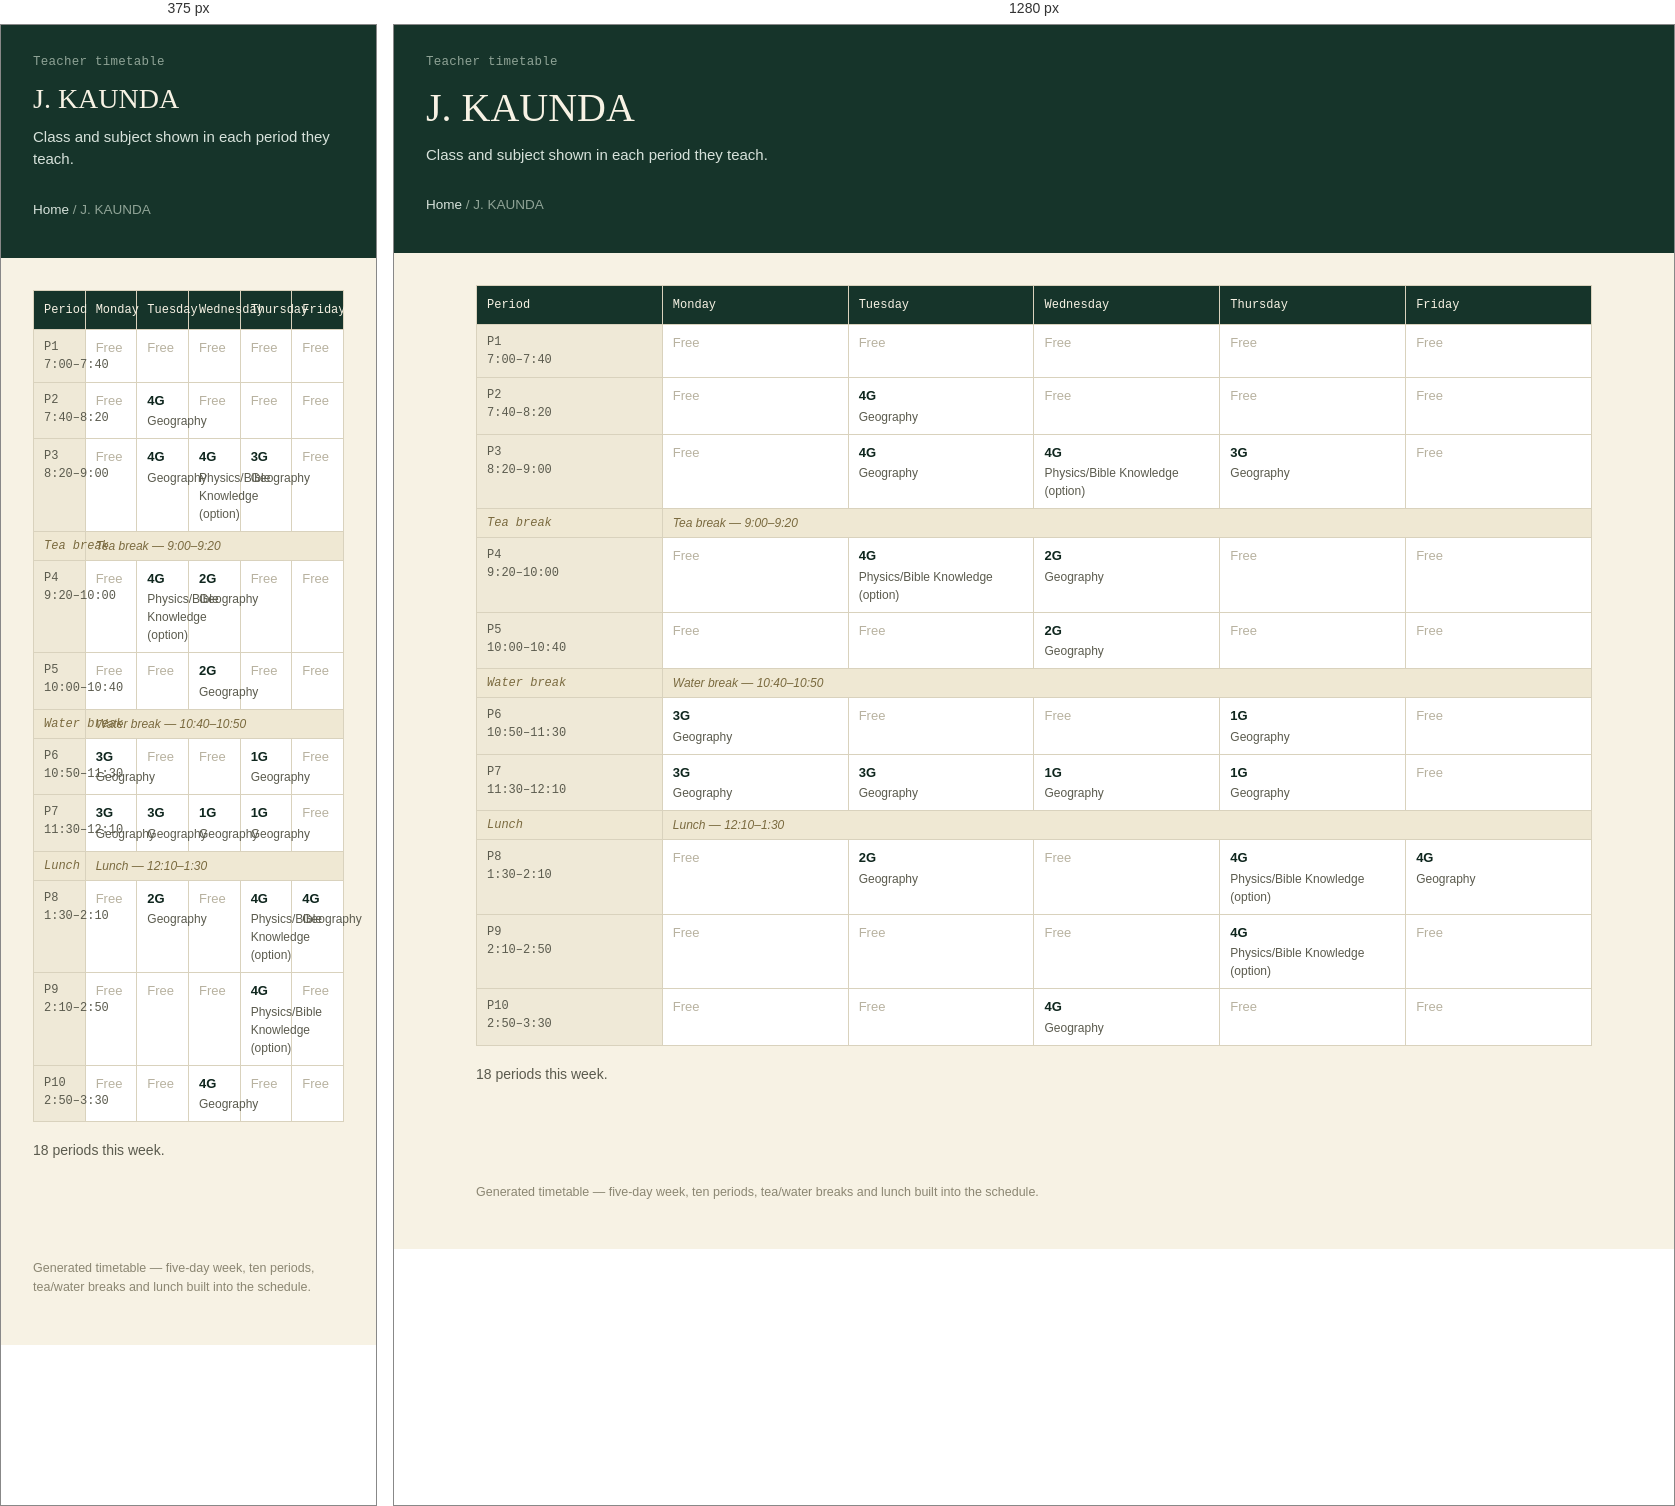
Rendered at 375 px and 1280 px, left to right.

<!-- file: j-kaunda.html -->
<!doctype html>
<html lang="en">
<head>
<meta charset="utf-8">
<meta name="viewport" content="width=device-width, initial-scale=1">
<title>J. KAUNDA</title>
<link rel="stylesheet" href="../style.css">
</head>
<body>
<header class="site-header">
  <p class="eyebrow">Teacher timetable</p>
  <h1>J. KAUNDA</h1>
  <p class="sub">Class and subject shown in each period they teach.</p>
  <p class="crumb"><a href="../index.html">Home</a> / J. KAUNDA</p>
</header>
<main>

<table class="grid" aria-label="J. KAUNDA timetable">
<thead><tr><th scope="col">Period</th><th scope="col">Monday</th><th scope="col">Tuesday</th><th scope="col">Wednesday</th><th scope="col">Thursday</th><th scope="col">Friday</th></tr></thead>
<tbody><tr><th scope="row">P1<br>7:00–7:40</th><td class="empty">Free</td><td class="empty">Free</td><td class="empty">Free</td><td class="empty">Free</td><td class="empty">Free</td></tr><tr><th scope="row">P2<br>7:40–8:20</th><td class="empty">Free</td><td><span class="subj">4G</span><span class="who">Geography</span></td><td class="empty">Free</td><td class="empty">Free</td><td class="empty">Free</td></tr><tr><th scope="row">P3<br>8:20–9:00</th><td class="empty">Free</td><td><span class="subj">4G</span><span class="who">Geography</span></td><td><span class="subj">4G</span><span class="who">Physics/Bible Knowledge (option)</span></td><td><span class="subj">3G</span><span class="who">Geography</span></td><td class="empty">Free</td></tr><tr class="break-row"><th scope="row">Tea break</th><td colspan="5">Tea break &mdash; 9:00–9:20</td></tr><tr><th scope="row">P4<br>9:20–10:00</th><td class="empty">Free</td><td><span class="subj">4G</span><span class="who">Physics/Bible Knowledge (option)</span></td><td><span class="subj">2G</span><span class="who">Geography</span></td><td class="empty">Free</td><td class="empty">Free</td></tr><tr><th scope="row">P5<br>10:00–10:40</th><td class="empty">Free</td><td class="empty">Free</td><td><span class="subj">2G</span><span class="who">Geography</span></td><td class="empty">Free</td><td class="empty">Free</td></tr><tr class="break-row"><th scope="row">Water break</th><td colspan="5">Water break &mdash; 10:40–10:50</td></tr><tr><th scope="row">P6<br>10:50–11:30</th><td><span class="subj">3G</span><span class="who">Geography</span></td><td class="empty">Free</td><td class="empty">Free</td><td><span class="subj">1G</span><span class="who">Geography</span></td><td class="empty">Free</td></tr><tr><th scope="row">P7<br>11:30–12:10</th><td><span class="subj">3G</span><span class="who">Geography</span></td><td><span class="subj">3G</span><span class="who">Geography</span></td><td><span class="subj">1G</span><span class="who">Geography</span></td><td><span class="subj">1G</span><span class="who">Geography</span></td><td class="empty">Free</td></tr><tr class="break-row"><th scope="row">Lunch</th><td colspan="5">Lunch &mdash; 12:10–1:30</td></tr><tr><th scope="row">P8<br>1:30–2:10</th><td class="empty">Free</td><td><span class="subj">2G</span><span class="who">Geography</span></td><td class="empty">Free</td><td><span class="subj">4G</span><span class="who">Physics/Bible Knowledge (option)</span></td><td><span class="subj">4G</span><span class="who">Geography</span></td></tr><tr><th scope="row">P9<br>2:10–2:50</th><td class="empty">Free</td><td class="empty">Free</td><td class="empty">Free</td><td><span class="subj">4G</span><span class="who">Physics/Bible Knowledge (option)</span></td><td class="empty">Free</td></tr><tr><th scope="row">P10<br>2:50–3:30</th><td class="empty">Free</td><td class="empty">Free</td><td><span class="subj">4G</span><span class="who">Geography</span></td><td class="empty">Free</td><td class="empty">Free</td></tr></tbody>
</table>
<p class="section-note" style="margin-top:18px;">18 periods this week.</p>

</main>
<footer>Generated timetable &mdash; five-day week, ten periods, tea/water breaks and lunch built into the schedule.</footer>
</body>
</html>

/* @media block from style.css */
@media (max-width: 720px) { .nav-grid { grid-template-columns: 1fr; gap: 32px; } }